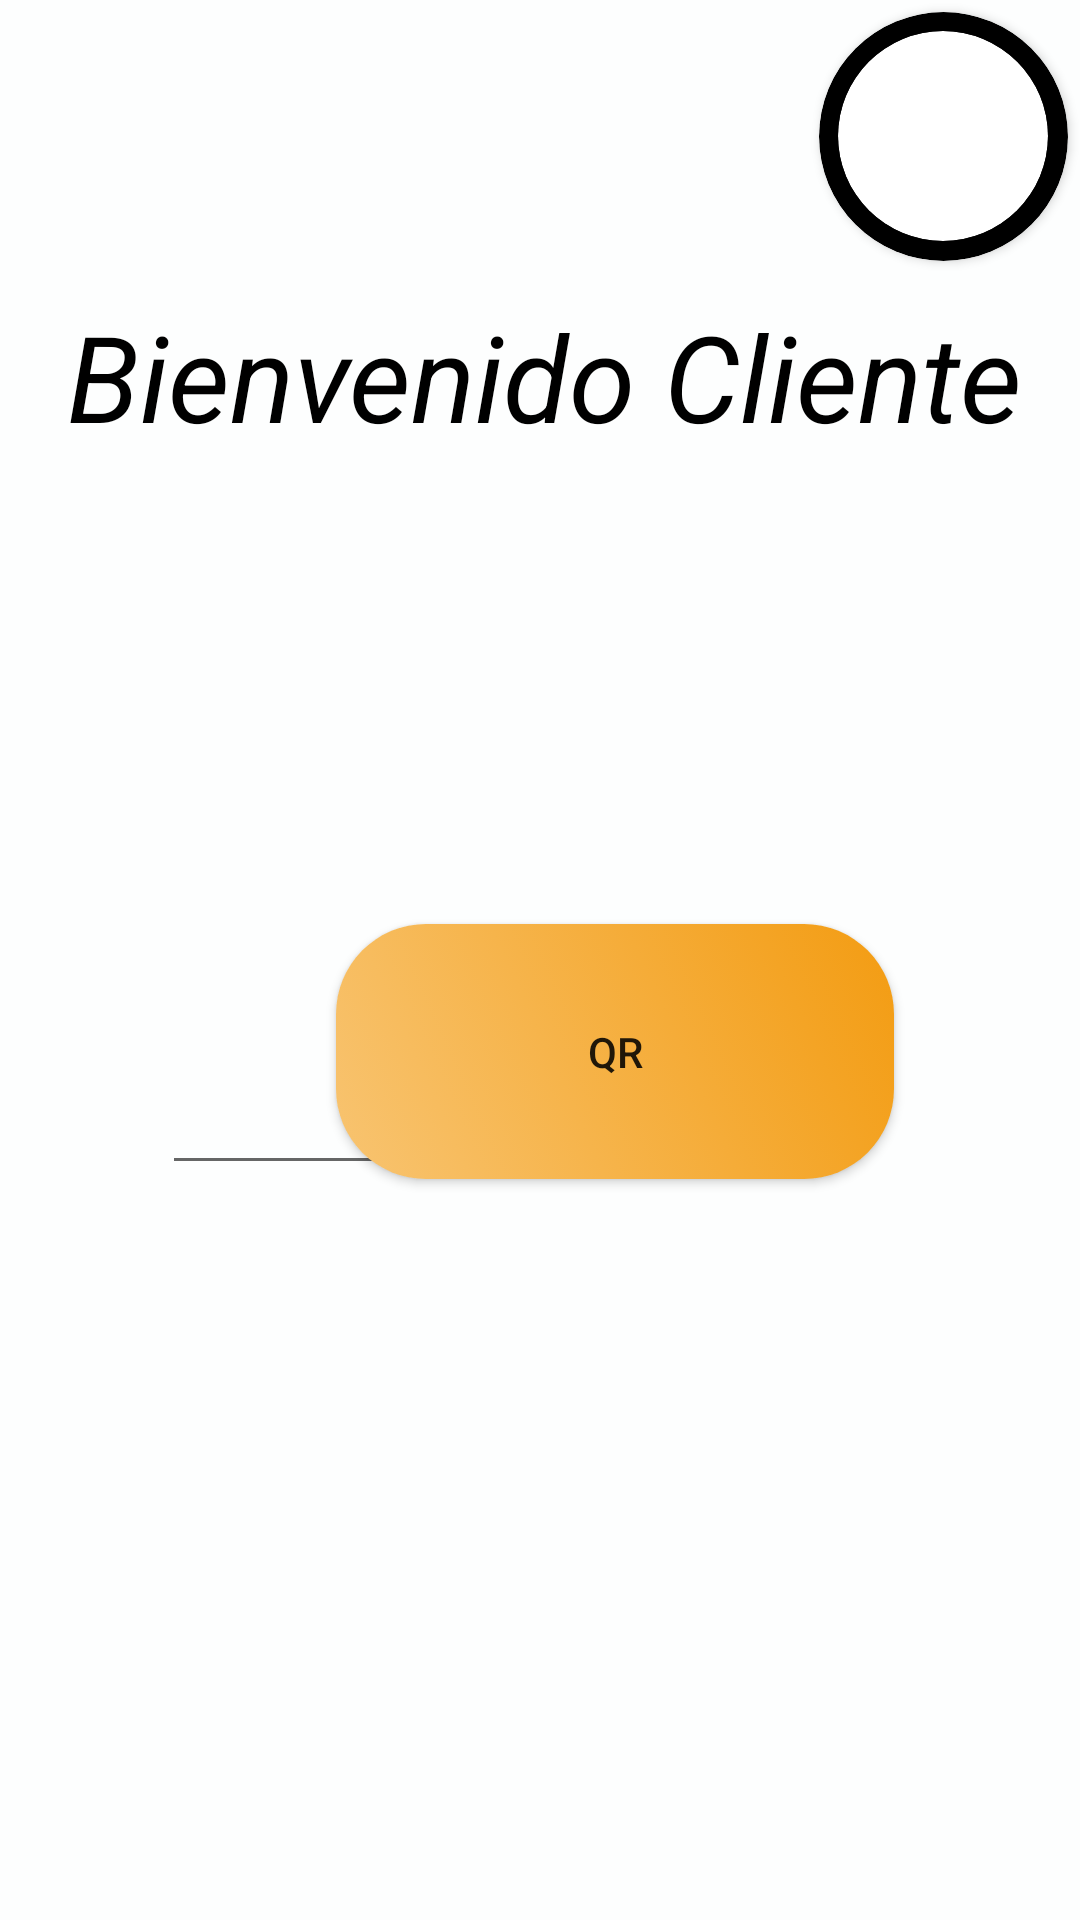

Write the Android layout XML for this screen, with the resource values it uses.
<!-- AndroidManifest.xml: application theme Theme.AppCompat.Light.NoActionBar -->
<!-- res/layout/activity_cliente.xml -->
<?xml version="1.0" encoding="utf-8"?>
<androidx.constraintlayout.widget.ConstraintLayout xmlns:android="http://schemas.android.com/apk/res/android"
    xmlns:app="http://schemas.android.com/apk/res-auto"
    xmlns:tools="http://schemas.android.com/tools"
    android:layout_width="match_parent"
    android:layout_height="match_parent"
    android:background="#FDFEFE"
    tools:context=".Cliente">

    <TextView
        android:id="@+id/textView2"
        android:layout_width="375dp"
        android:layout_height="70dp"
        android:text="Bienvenido Cliente"
        android:textAlignment="center"
        android:textColor="@color/black"
        android:textSize="40dp"
        android:textStyle="italic"
        app:layout_constraintBottom_toBottomOf="parent"
        app:layout_constraintEnd_toEndOf="parent"
        app:layout_constraintHorizontal_bias="0.444"
        app:layout_constraintStart_toStartOf="parent"
        app:layout_constraintTop_toTopOf="parent"
        app:layout_constraintVertical_bias="0.173" />

    <Button
        android:id="@+id/salir"
        android:layout_width="98dp"
        android:layout_height="53dp"
        android:layout_marginTop="652dp"
        android:background="@drawable/animation_list_btn_1"
        android:text="SALIR"
        app:layout_constraintEnd_toEndOf="parent"
        app:layout_constraintHorizontal_bias="0.824"
        app:layout_constraintStart_toStartOf="parent"
        app:layout_constraintTop_toTopOf="parent" />

    <Button
        android:id="@+id/eliminar"
        android:layout_width="161dp"
        android:layout_height="50dp"
        android:layout_marginTop="652dp"
        android:background="@drawable/animation_list_btn_1"
        android:text="Eliminar usuario"
        app:layout_constraintEnd_toEndOf="parent"
        app:layout_constraintHorizontal_bias="0.276"
        app:layout_constraintStart_toStartOf="parent"
        app:layout_constraintTop_toTopOf="parent" />

    <Button
        android:id="@+id/btnScan"
        android:layout_width="186dp"
        android:layout_height="85dp"
        android:layout_marginStart="112dp"
        android:layout_marginTop="308dp"
        android:background="@drawable/animation_list_btn_1"
        android:text="QR"
        app:layout_constraintStart_toStartOf="parent"
        app:layout_constraintTop_toTopOf="parent" />

    <EditText
        android:id="@+id/txtResultadoQR"
        android:layout_width="wrap_content"
        android:layout_height="wrap_content"
        android:layout_marginEnd="96dp"
        android:ems="10"
        android:inputType="textPersonName"
        app:layout_constraintBottom_toBottomOf="parent"
        app:layout_constraintEnd_toEndOf="parent"
        app:layout_constraintTop_toTopOf="parent"
        app:layout_constraintVertical_bias="0.591" />

    <androidx.cardview.widget.CardView
        android:id="@+id/story_outline"
        android:layout_width="83dp"
        android:layout_height="83dp"
        android:layout_gravity="center"
        android:layout_margin="4dp"
        android:layout_marginTop="4dp"
        app:cardBackgroundColor="@color/black"
        app:cardCornerRadius="422dp"
        app:layout_constraintEnd_toEndOf="parent"
        app:layout_constraintHorizontal_bias="1.0"
        app:layout_constraintStart_toStartOf="parent"
        app:layout_constraintTop_toTopOf="parent">

        <androidx.cardview.widget.CardView
            android:layout_width="70dp"
            android:layout_height="70dp"
            android:layout_gravity="center"
            app:cardCornerRadius="40dp">

            <ImageView
                android:id="@+id/img_story"
                android:layout_width="71dp"
                android:layout_height="72dp"
                android:src="@drawable/img_avatar2" />

        </androidx.cardview.widget.CardView>

    </androidx.cardview.widget.CardView>

</androidx.constraintlayout.widget.ConstraintLayout>
<!-- resources referenced by this layout -->
<resources>
  <color name="black">#FF000000</color>
  <!-- drawable animation_list_btn_1 (drawable) -->
  <?xml version="1.0" encoding="utf-8"?>
  <animation-list xmlns:android="http://schemas.android.com/apk/res/android">
  
      <item android:drawable="@drawable/color_1_btn_1"
          android:duration="2500"/>
  
      <item android:drawable="@drawable/color_1_btn_2"
          android:duration="2500"/>
  
      <item android:drawable="@drawable/color_1_btn_3"
          android:duration="2500"/>
  
  </animation-list>
  <!-- drawable color_1_btn_1 (drawable) -->
  <?xml version="1.0" encoding="utf-8"?>
  <shape xmlns:android="http://schemas.android.com/apk/res/android"
      android:shape="rectangle">
  
      <corners android:radius="30dp"/>
  
      <gradient android:angle="45"
          android:endColor="#F39C12 "
          android:startColor="#F8C471"/>
  
  </shape>
  <!-- drawable color_1_btn_2 (drawable) -->
  <?xml version="1.0" encoding="utf-8"?>
  <shape xmlns:android="http://schemas.android.com/apk/res/android"
      android:shape="rectangle">
  
      <corners android:radius="30dp"/>
  
      <gradient android:angle="45"
          android:endColor="#bf392e"
          android:centerColor="#a83e6c"
          android:startColor="#9043a9"/>
      
  </shape>
  <!-- drawable color_1_btn_3 (drawable) -->
  <?xml version="1.0" encoding="utf-8"?>
  <shape xmlns:android="http://schemas.android.com/apk/res/android"
      android:shape="rectangle">
  
      <corners android:radius="30dp"/>
  
      <gradient android:angle="45"
          android:endColor="#44c74b"
          android:startColor="#57caa8"/>
      
  </shape>
</resources>
